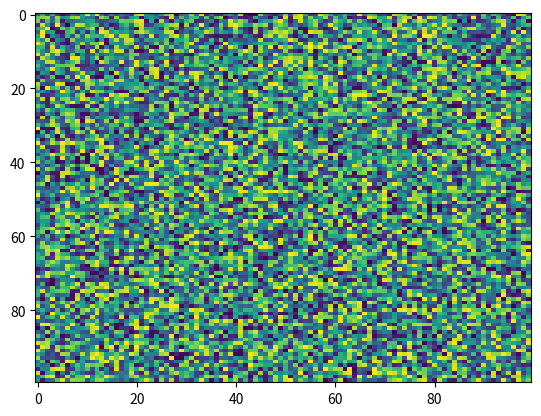

The script that saved this image:
import matplotlib.pyplot as plt
import numpy as np
X = np.random.rand(100, 100)
plt.imshow(X, filternorm=True, interpolation='nearest', vmin=None, resample=None, filterrad=4.0, norm=None, cmap='viridis', aspect='auto', alpha=None, interpolation_stage=None)
